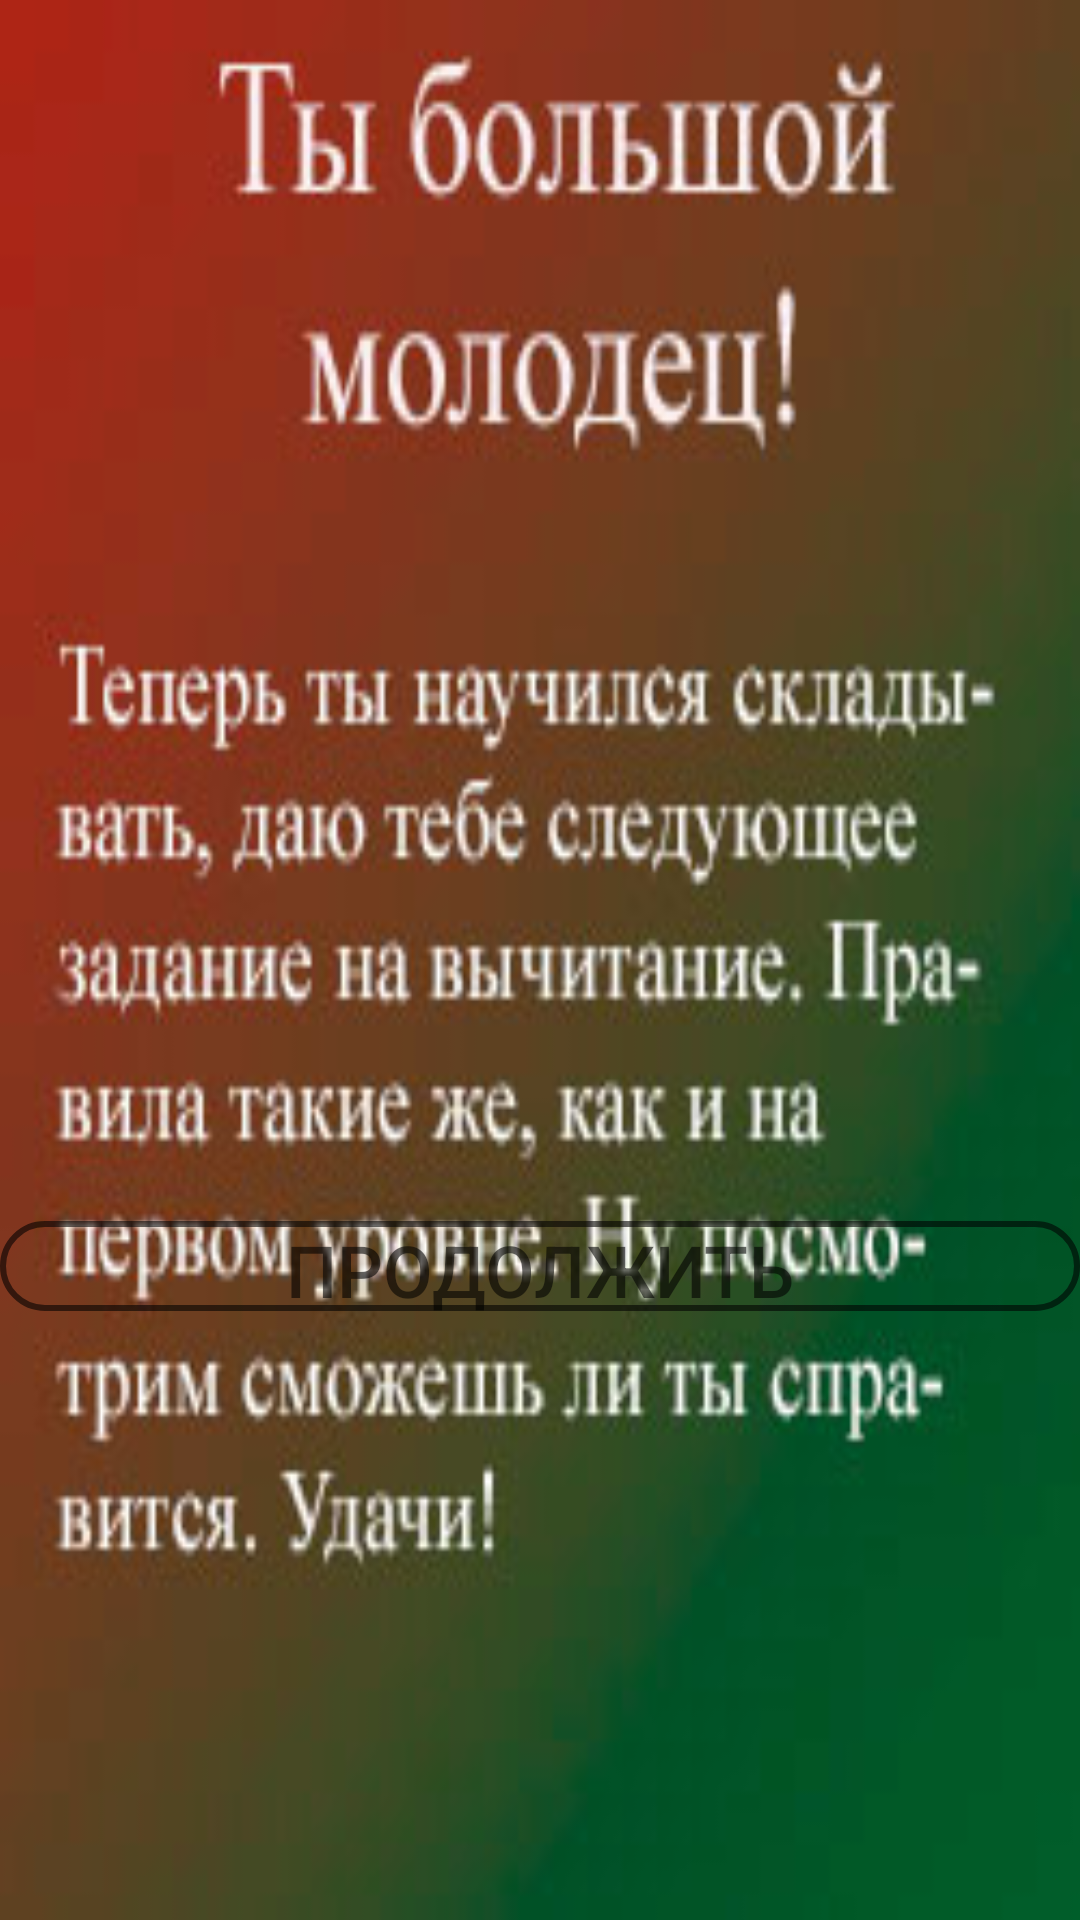

The Android layout XML behind this screen, and the referenced resources:
<!-- AndroidManifest.xml: application theme Theme.AndroidProgAplication -->
<!-- res/layout/previewdialog2.xml -->
<?xml version="1.0" encoding="utf-8"?>
<LinearLayout xmlns:android="http://schemas.android.com/apk/res/android"
    android:orientation="vertical"
    android:layout_width="350dp"
    android:layout_height="450dp"
    android:id="@+id/dialogfon"
    android:background="@drawable/preview3"
    android:layout_gravity="center"
    android:layout_margin="5dp"
    
    >

    <LinearLayout
        android:id="@+id/start_layout"
        android:layout_width="285dp"
        android:layout_height="407dp"
        android:layout_alignParentBottom="true"
        android:layout_centerHorizontal="true"
        android:orientation="horizontal"
        android:padding="10dp" />

    <Button
        android:id="@+id/btncont"
        android:layout_width="match_parent"
        android:layout_height="30dp"
        android:text="Продолжить"
        android:background="@drawable/button_stroke_black95_press_white"
        android:textColor="@color/black95"
        android:textSize="24sp"
        />
</LinearLayout>
<!-- resources referenced by this layout -->
<resources>
  <color name="black95">#95000000</color>
  <!-- drawable button_stroke_black95_press_white (drawable) -->
  <?xml version="1.0" encoding="utf-8"?>
  <selector xmlns:android="http://schemas.android.com/apk/res/android">
  <item android:state_pressed="false" android:drawable="@drawable/style_btn_stroke_black95"/>
      <item android:state_pressed="true" android:drawable="@drawable/style_btn_stroke_black95_press_white" />
  
  </selector>
  <!-- drawable preview3: jpg bitmap (drawable, 21735 bytes) -->
  <style name="Theme.AndroidProgAplication" parent="Theme.AppCompat.DayNight.NoActionBar">
          
          <item name="colorPrimary">@color/purple_500</item>
          <item name="colorPrimaryVariant">@color/purple_700</item>
          <item name="colorOnPrimary">@color/white</item>
          
          <item name="colorSecondary">@color/teal_200</item>
          <item name="colorSecondaryVariant">@color/teal_700</item>
          <item name="colorOnSecondary">@color/black95</item>
          
          <item name="android:statusBarColor" tools:targetApi="l">?attr/colorPrimaryVariant</item>
          
      </style>
  <!-- drawable style_btn_stroke_black95 (drawable) -->
  <?xml version="1.0" encoding="utf-8"?>
  <shape xmlns:android="http://schemas.android.com/apk/res/android">
       <stroke android:width="2dp" android:color="@color/black95"/>
      <corners android:radius="20dp"/>
  
  </shape>
  <!-- drawable style_btn_stroke_black95_press_white (drawable-v24) -->
  <?xml version="1.0" encoding="utf-8"?>
  <shape xmlns:android="http://schemas.android.com/apk/res/android">
       <stroke android:width="2dp" android:color="@color/black95"/>
      <corners android:radius="20dp"/>
  <solid android:color="@color/white"/>
  
  </shape>
  <color name="purple_500">#FF6200EE</color>
  <color name="purple_700">#FF3700B3</color>
  <color name="white">#FFFFFFFF</color>
  <color name="teal_200">#FF03DAC5</color>
  <color name="teal_700">#FF018786</color>
</resources>
